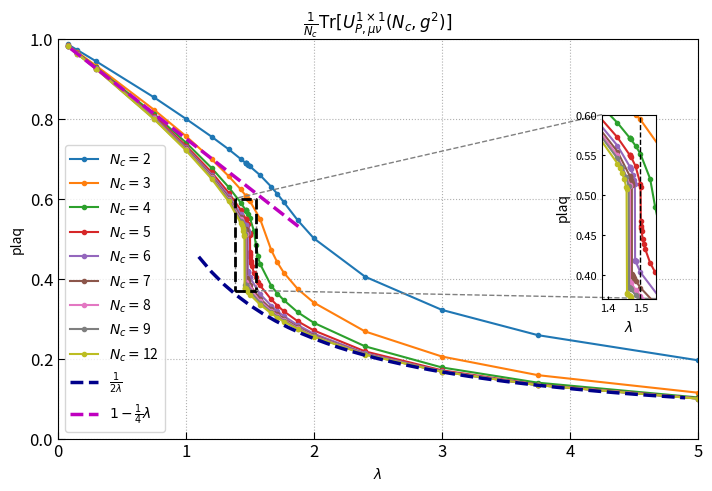

This chart was generated by the following Python code:
import matplotlib.pyplot as plt

from mpl_toolkits.axes_grid1.inset_locator import mark_inset
import numpy as np

line_color = ['blue', 'orange', 'green', 'red', 'purple', 'brown']
ref_color = ['darkblue', 'm']

# x = Nc * g^2
def draw_table2 (x, x_label, y, y_label, Nc, table_title, file_name = 'Nc_g_square') :
    batch_num = Nc.size
    lw = 1.5
    mk_size = [2 for _ in range(len(Nc))]
    fig = plt.figure(0, figsize=(8, 5))#用来控制图片的大小

    left, bottom, width, height = 0.12, 0.12, 0.8, 0.8
    
    sub1 = fig.add_axes([left, bottom, width, height])
    sub1.axis([0, 10, 0, 1])
    sub1.set_title(f'{table_title}')
    sub1.tick_params(size = 5, labelsize=12, direction='in')
    sub1.grid(visible=True, ls=":")

    # draw real data
    for i in range(batch_num):
        sub1.plot(x[i], y[i], label=r'$N_c=$'+ f'{Nc[i]}', marker = '.', linewidth = lw)
    
    # draw ref data 参考曲线
    ref_x1_arr = np.arange(1.1, 5, 0.1)
    ref_y1_arr = ref_y3(ref_x1_arr)
    ref_y1_label = r'$\frac{1}{2 \lambda}$'
    sub1.plot(ref_x1_arr, ref_y1_arr, label=f'{ref_y1_label}', linestyle = '--', color = ref_color[0], linewidth=2.5)

    ref_x2_arr = np.arange(0.1, 2, 0.1)
    ref_y2_arr = ref_y4(ref_x2_arr)
    ref_y2_label = r'$1 - \frac{1}{4} \lambda$'
    sub1.plot(ref_x2_arr, ref_y2_arr, label=f'{ref_y2_label}', linestyle = '--', color = ref_color[1], linewidth=2.5)

    # 子图
    box = [1.38, 1.55, 0.37, 0.6]
    scale = 4
    left, bottom, width, height = 0.8, 0.4, scale * (box[1] - box[0]) / 10, 0.4 * scale * (box[3] - box[2]) / 1
    sub2 = fig.add_axes([left, bottom, width, height])
    sub2.axis(box)
    sub2.tick_params(size=2, labelsize=8, direction='in')
    sub2.set_xlabel(f'{x_label}')
    sub2.set_ylabel(f'{y_label}')
    
    for i in range(batch_num):
        sub2.plot(x[i], y[i], label=f'Nc = {Nc[i]}', marker = '.', linewidth = lw)
    sub2.axvline(x=1.5, color='black', linestyle='--',linewidth=1)
    # 子图结束
    # 大图截取框
    tx0 = box[0]
    tx1 = box[1]
    ty0 = box[2]
    ty1 = box[3]
    sx = [tx0, tx1, tx1, tx0, tx0]
    sy = [ty0, ty0, ty1, ty1, ty0]
    sub1.plot(sx, sy, linestyle='--', linewidth=2, color='black')

    # 使用 mark_inset 连接子图和主图
    mark_inset(sub1, sub2, loc1=2, loc2=4, fc="none", ec="0.5", linestyle='--')

    sub1.axis([0.0, 5, 0, 1])
    sub1.set_xlabel(f'{x_label}')
    sub1.set_ylabel(f'{y_label}')
    # sub1.legend(loc='upper right')
    sub1.legend(loc='lower left')


    plt.savefig(file_name)
    plt.show()


# ref1 =  1 / (Nc * g^2)
def ref_y1 (Nc_g_square) :
    return 1 / Nc_g_square

# ref2 = 1 - (2/15) * (Nc * g^2)
def ref_y2 (Nc_g_square) :
    return (1 - (2/15) * Nc_g_square)

# ref3 = 1 /  (2* lambda)
def ref_y3 (lambda_input) :
    return 1 / (2 * lambda_input)

# ref4 = 1 - 1 / 4 * lambda
def ref_y4 (lamda_input) :
    return (1 - (1 / 4) * lamda_input)

if __name__ == '__main__' :
    y_label = 'plaq'

    x1_label = r'$g^2$'
    # x2_label = '$N_c g^2 = 2 \\frac{Nc^2}{beta$}$'
    x2_label = r'$N_c g^2$'
    y = [   
            # Nc = 2
            np.array(
                [
                    1.957670603399e-01, 2.585557207248e-01, 3.217012661913e-01, 4.046979891536e-01, 
                    5.004049609262e-01, 5.452380385321e-01, 5.909792491879e-01, 6.116559413094e-01, 
                    6.294814151654e-01, 6.587446717310e-01, 6.804004032489e-01, 6.843582039143e-01, 
                    6.884440668661e-01, 6.888984844926e-01, 6.881373075366e-01, 6.888903317025e-01, 
                    6.989191876033e-01, 7.234021343545e-01, 7.548621537222e-01, 7.994486816435e-01, 
                    8.532350010081e-01, 9.428815230848e-01, 9.716590647131e-01, 9.858657244296e-01
                ]              
            ), 
            # Nc = 3
            np.array(    
                [   
                    1.147157802991e-01, 1.585603132564e-01, 2.051171286958e-01, 2.678084595297e-01, 
                    3.397876162723e-01, 3.734714629674e-01, 4.147300172743e-01, 4.403599139738e-01, 
                    4.712539028066e-01, 5.494223273698e-01, 5.938912129345e-01, 5.999026744819e-01, 
                    6.065072496354e-01, 6.073559882389e-01, 6.074545708711e-01, 6.073583848934e-01, 
                    6.227997619595e-01, 6.562824144072e-01, 6.987866850967e-01, 7.561905293716e-01, 
                    8.222968040994e-01, 9.318705584170e-01, 9.662732341350e-01, 9.832554038622e-01
                ]
            ),
            # Nc = 4
            np.array(
                [
                    1.028059151143e-01, 1.397231942198e-01, 1.778222243068e-01, 2.305915054753e-01, 
                    2.893196063513e-01, 3.155164102425e-01, 3.460680679229e-01, 3.626491417362e-01, 
                    3.818841542964e-01, 4.370231207070e-01, 4.552516599729e-01, 4.844946315370e-01, 
                    5.198425826975e-01, 5.511819224108e-01, 5.610254282129e-01, 5.690881029200e-01, 
                    5.704647504427e-01, 5.705874428772e-01, 5.706187977535e-01, 5.896824868367e-01, 
                    6.288483585585e-01, 6.765897117363e-01, 7.401385662275e-01, 8.115416240123e-01, 
                    9.279489626180e-01, 9.643920893898e-01, 9.823170236193e-01
                ]
            ), 
            # Nc = 5
            np.array(
                [
                    1.008290405892e-01, 1.349994168001e-01, 1.706684836940e-01, 2.179232849774e-01, 
                    2.702512837600e-01, 2.930081174584e-01, 3.184365817452e-01, 3.326388610550e-01, 
                    3.477278431764e-01, 3.830540890567e-01, 3.923970459578e-01, 4.028622597562e-01, 
                    4.147198827285e-01, 4.320524869582e-01, 4.377517514466e-01, 4.449725669521e-01, 
                    4.541933733879e-01, 4.579383383303e-01, 4.608088676293e-01, 4.669529515704e-01, 
                    5.099162079780e-01, 5.135062903250e-01, 5.355074743888e-01, 5.473971886805e-01, 
                    5.499284973380e-01, 5.491281957390e-01, 5.490699778939e-01, 5.714989103061e-01, 
                    6.149362448823e-01, 6.659087339247e-01, 7.323156554607e-01, 8.064159392825e-01, 
                    9.261473310685e-01, 9.635447072394e-01, 9.818985374135e-01
                ]
            ),
            # Nc = 6
            np.array(
                [
                    1.001959102701e-01, 1.339372613641e-01, 1.684496426601e-01, 2.133767098140e-01, 
                    2.620971081693e-01, 2.834906413891e-01, 3.062709669491e-01, 3.182138997683e-01, 
                    3.320207523681e-01, 3.613905238394e-01, 4.030139327903e-01, 4.166401150593e-01, 
                    4.166394338975e-01, 4.171587811545e-01, 4.178793581846e-01, 5.137595082135e-01, 
                    5.178825138609e-01, 5.238554783899e-01, 5.316176011992e-01, 5.349601136234e-01, 
                    5.342175848352e-01, 5.346772097588e-01, 5.611704987524e-01, 6.073458715560e-01, 
                    6.600514999296e-01, 7.281598237611e-01, 8.035050553494e-01, 9.252220525842e-01, 
                    9.630748651857e-01, 9.816711165184e-01
                ]
            ),
            # Nc = 7
            np.array (
                [
                    0.100071402, 0.133594709, 0.167570782, 0.21145536, 0.25820829, 0.2783697, 
                    0.299968119, 0.311430546, 0.323469573, 0.350072141, 0.383740746, 0.392502577, 
                    0.394833041, 0.39609008, 0.397355469, 0.398637569, 0.399894583, 0.400092995, 
                    0.400313073, 0.51168339, 0.511965272, 0.514437335, 0.516110778, 0.517372258, 
                    0.518643581, 0.522596534, 0.522702558, 0.522889276, 0.553761364, 0.602495438, 
                    0.65637587, 0.725440847, 0.801831925, 0.924620558, 0.962810952, 0.981521426
                ]
            ),
            # Nc = 8
            np.array(
                [
                    1.000847459193e-01, 1.335129938941e-01, 1.672340826799e-01, 2.107238844708e-01, 
                    2.563394607850e-01, 2.758241017988e-01, 2.965111829498e-01, 3.076878553060e-01, 
                    3.191780640276e-01, 3.439299953316e-01, 3.736977664830e-01, 3.811325384643e-01, 
                    3.899777984627e-01, 3.906562864259e-01, 5.107491495208e-01, 5.113993528488e-01, 
                    5.490242182577e-01, 5.992048189478e-01, 6.538442352275e-01, 7.236652728097e-01, 
                    8.006708131321e-01, 9.242064293460e-01, 9.626223917997e-01, 9.814251224791e-01
                ]
            ), 
            # Nc = 9
            np.array(
                [
                    0.100029069, 0.133564414, 0.167241146, 0.21022813, 0.255355014, 0.274478354, 
                    0.294592928, 0.305164367, 0.316216767, 0.340040838, 0.36796366, 0.374518981, 
                    0.381465662, 0.382985901, 0.382924513, 0.383084758, 0.383711086, 0.384459236, 
                    0.510220161, 0.521663176, 0.534919011, 0.545186278, 0.596938188, 0.652309718, 
                    0.722614028, 0.799964019, 0.923958931, 0.962495504, 0.981367422
                ]
            ), 
            # Nc = 12, lattice = 16 * 32
            np.array (
                [
                    0.099878313, 0.133526823, 0.16722637, 0.209857577, 0.254412958, 0.272999327, 
                    0.29239511, 0.302514585, 0.312767288, 0.335107743, 0.360085377, 0.365708842, 
                    0.37160039, 0.372720675, 0.372779238, 0.372809873, 0.374742801, 0.376238073, 
                    0.376772988, 0.506787424, 0.508949313, 0.520010622, 0.527248698, 0.533428289,
                    0.538832513, 0.592890421, 0.649523812, 0.720685388, 0.798674129, 0.923511898, 
                    0.962274987, 0.981263917
                ]
            )
        ]
    

    # beta = const * Nc * Nc / 3
    Nc = np.array([2, 3, 4, 5, 6, 7, 8, 9, 12])

    const = \
        [
            # Nc = 2
            np.array(
                [
                    0.6, 0.8, 1, 1.25, 1.5, 1.6, 1.7, 1.75, 1.8, 1.9, 
                    2, 2.02, 2.04, 2.044, 2.04401, 2.0442, 2.1, 
                    2.25, 2.5, 3, 4, 10, 20, 40
                ]
            ),
            # Nc = 3
            np.array(
            [   
                0.6, 0.8, 1, 1.25, 1.5, 1.6, 1.7, 1.75, 1.8, 1.9, 2, 
                2.02, 2.04, 2.044, 2.04401, 2.0442, 2.1, 2.25, 2.5, 
                3, 4, 10, 20, 40
            ]), 
            # Nc = 4
            np.array(
            [   
                0.6, 0.8, 1, 1.25, 1.5, 1.6, 1.7, 1.75, 1.8, 1.9, 1.92, 
                1.94, 1.96, 2, 2.02, 2.04, 2.044, 2.04401, 2.0442, 2.1, 
                2.25, 2.5, 3, 4, 10, 20, 40
            ]),
            # Nc = 5
            np.array(
            [   
                0.6, 0.8, 1, 1.25, 1.5, 1.6, 1.7, 1.75, 1.8, 1.9, 1.92, 
                1.94, 1.96, 1.98, 1.985, 1.99, 1.995, 1.996, 1.997, 1.998, 
                1.999, 2, 2.02, 2.04, 2.044, 2.04401, 2.0442, 2.1, 2.25, 
                2.5, 3, 4, 10, 20, 40
            ]),
            # Nc = 6
            np.array(
                [   
                    0.6, 0.8, 1, 1.25, 1.5, 1.6, 1.7, 1.75, 1.8, 1.9, 2, 2.02, 
                    2.0201, 2.021, 2.022, 2.023, 2.025, 2.03, 2.04, 2.044, 2.04401, 
                    2.0442, 2.1, 2.25, 2.5, 3, 4, 10, 20, 40
                ]
            ),
            #Nc = 7
            np.array (
                [
                    0.6, 0.8, 1, 1.25, 1.5, 1.6, 1.7, 1.75, 1.8, 1.9, 2, 2.02, 
                    2.025, 2.0275, 2.03, 2.0325, 2.035, 2.0353, 2.0356, 2.0359, 
                    2.036, 2.037, 2.038, 2.039, 2.04, 2.044, 2.04401, 2.0442, 
                    2.1, 2.25, 2.5, 3, 4, 10, 20, 40
                ]
            ),
            # Nc = 8
            np.array(
                [   
                    0.6, 0.8, 1, 1.25, 1.5, 1.6, 1.7, 1.75, 1.8, 1.9, 2, 
                    2.02, 2.04, 2.044, 2.04401, 2.0442, 2.1, 2.25, 2.5, 
                    3, 4, 10, 20, 40
                ]
            ),
            # Nc = 9
            np.array(
                [
                    0.6, 0.8, 1, 1.25, 1.5, 1.6, 1.7, 1.75, 1.8, 1.9, 2, 2.02, 2.04, 2.044, 
                    2.04401, 2.0442, 2.046, 2.048, 2.05, 2.06, 2.08, 2.1, 2.25, 2.5, 3, 4, 
                    10, 20, 40
                ]
            ),
            # SU12, now, we used 16 * 32 lattice on su12
            np.array (
                [
                    0.6, 0.8, 1, 1.25, 1.5, 1.6, 1.7, 1.75, 1.8, 1.9, 2, 2.02, 2.04, 2.044, 
                    2.04401, 2.0442, 2.05, 2.055, 2.057, 2.059, 2.06, 2.07, 2.08, 2.09, 2.1, 
                    2.25, 2.5, 3, 4, 10, 20, 40
                ]
            )
        ] 

    beta = [const[i] * Nc[i] * Nc[i] / 3 for i in range(Nc.size)]
    # x1 = 2 * Nc / beta
    g_square = [2 * Nc[i] / beta[i] for i in range(Nc.size)]
    # x2 = 2 * Nc^2 / beta
    Nc_g_square = [2 * Nc[i] * Nc[i] / beta[i] for i in range(Nc.size)]

    # lambda = N_c g^2 / 2
    lambda_res = [Nc_g_square[i] / 2 for i in range(Nc.size)]
    lambda_label = r'$\lambda$'

    table2_title = r'$\frac{1}{N_c}\mathrm{Tr}[U^{1\times 1}_{P, \mu\nu}(N_c, g^2)]$'
    file_name = 'plaq_lambda.svg'
    # draw_table2 (Nc_g_square, x2_label, y, y_label, Nc, table_title=table2_title, file_name=file_name)
    draw_table2 (lambda_res, lambda_label, y, y_label, Nc, table_title=table2_title, file_name=file_name)

    # 
    not_prepared_32x64 = [12]
    for n_color in not_prepared_32x64:
        print(f'#### Now, su{n_color} 32x64 lattice is not prepared, Now using 16*32 data ####')
